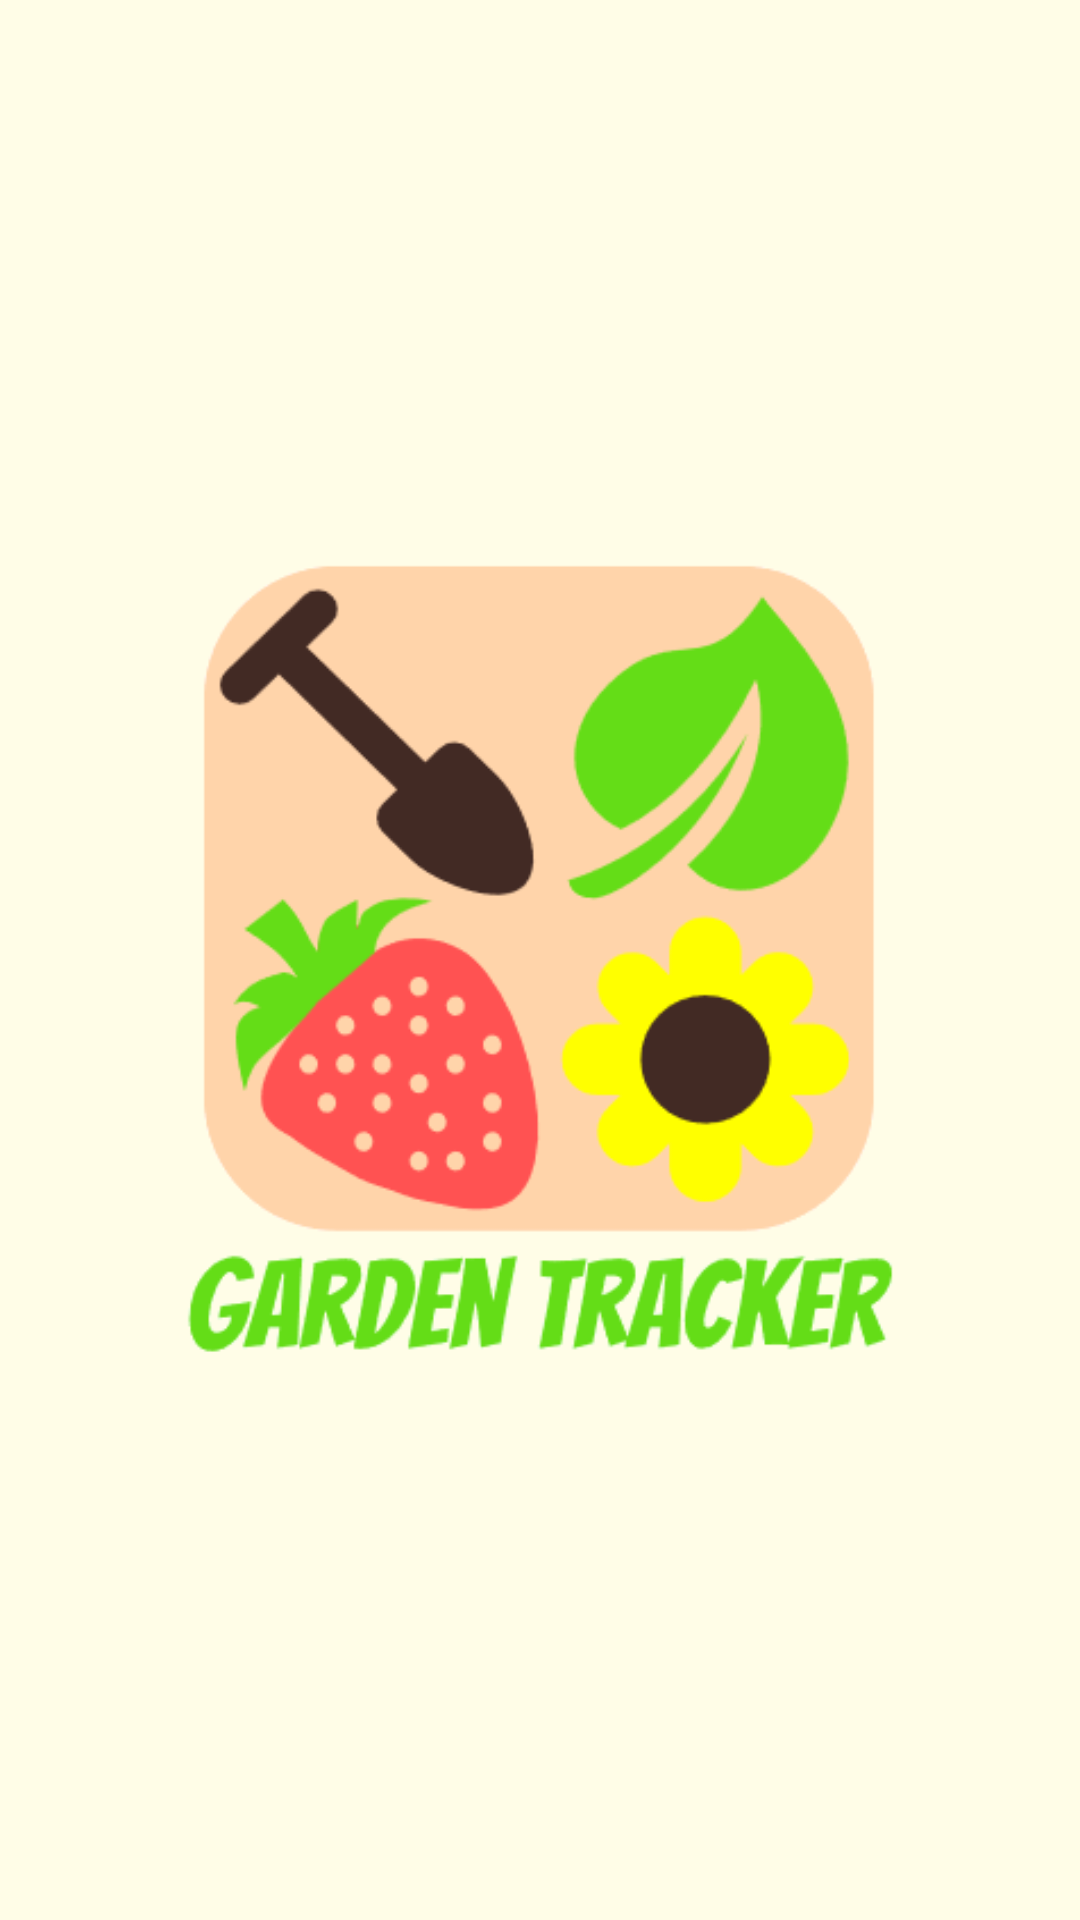

This screen was rendered from an Android layout file. Write that file and the resources it references.
<!-- AndroidManifest.xml: application theme AppTheme -->
<!-- res/layout/splash.xml -->
<?xml version="1.0" encoding="utf-8"?>

<LinearLayout xmlns:android="http://schemas.android.com/apk/res/android"
    xmlns:app="http://schemas.android.com/apk/res-auto"
    xmlns:tools="http://schemas.android.com/tools"
    android:layout_width="match_parent"
    android:layout_height="match_parent"
    android:gravity="center"
    android:orientation="vertical"
    android:background="@color/yellow">



    <ImageView
        android:id="@+id/imageView"
        android:layout_width="270dp"
        android:layout_height="270dp"
        app:srcCompat="@drawable/logo_s_nadpisom_transparent" />
</LinearLayout>
<!-- resources referenced by this layout -->
<resources>
  <color name="yellow">#fffde7</color>
  <!-- drawable logo_s_nadpisom_transparent: png bitmap (drawable, 11034 bytes) -->
  <style name="AppTheme" parent="Theme.AppCompat.Light.DarkActionBar">
          
          <item name="colorPrimary">@color/colorPrimary</item>
          <item name="colorPrimaryDark">@color/colorPrimaryDark</item>
          <item name="colorAccent">@color/colorAccent</item>
  
      </style>
  <color name="colorPrimary">#FFD4AA</color>
  <color name="colorPrimaryDark">#d96c00</color>
  <color name="colorAccent">#EA7500</color>
</resources>
